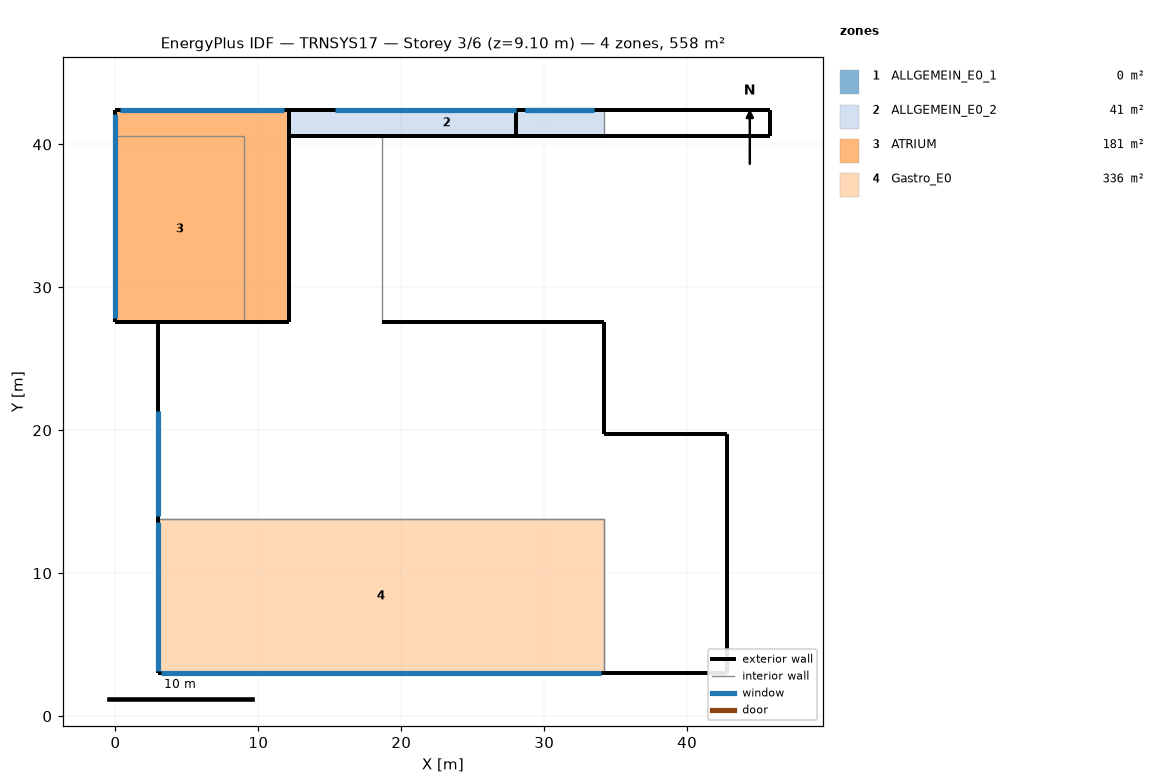
=== STOREY PLAN SPEC (per zone: floor XY polygon, exterior-wall plan segments, windows/doors) ===
zone 1: ALLGEMEIN_E0_1  (0.0 m²)
  exterior wall: (42.82, 19.71) – (34.17, 19.71)  [8.6 m]
  exterior wall: (34.17, 19.71) – (34.17, 27.57)  [7.9 m]
  exterior wall: (12.17, 27.57) – (3.00, 27.57)  [9.2 m]
  exterior wall: (2.98, 27.57) – (2.98, 13.79)  [13.8 m]
    window: (2.98, 21.36) – (2.98, 14.00)  [25.7 m²]
  exterior wall: (3.00, 27.57) – (2.98, 27.57)  [0.0 m]
  exterior wall: (34.17, 27.57) – (18.67, 27.57)  [15.5 m]
  exterior wall: (34.17, 3.00) – (42.82, 3.00)  [8.6 m]
  exterior wall: (42.82, 3.00) – (42.82, 19.71)  [16.7 m]
  exterior wall: (12.17, 40.57) – (12.17, 27.57)  [13.0 m]
  exterior wall: (18.67, 40.57) – (12.17, 40.57)  [6.5 m]
  interior walls: 3
zone 2: ALLGEMEIN_E0_2  (40.7 m²)
  floor: (34.17, 42.42) (34.17, 40.57) (12.17, 40.57) (12.17, 42.42)
  exterior wall: (45.82, 40.57) – (45.82, 42.42)  [1.9 m] x2 surfaces
  exterior wall: (28.00, 42.42) – (28.00, 40.57)  [1.9 m]
  exterior wall: (28.00, 40.57) – (34.17, 40.57) – (45.82, 40.57)  [17.8 m]
  exterior wall: (45.82, 42.42) – (28.00, 42.42)  [17.8 m]
    window: (33.40, 42.42) – (28.68, 42.42)  [7.4 m²]
  exterior wall: (45.82, 42.42) – (34.17, 42.42) – (12.17, 42.42) – (28.00, 42.42)  [49.5 m]
    window: (28.02, 42.42) – (15.38, 42.42)  [24.5 m²]
    window: (33.47, 42.42) – (28.64, 42.42)  [10.6 m²]
  exterior wall: (12.17, 42.42) – (12.17, 40.57)  [1.9 m]
  exterior wall: (12.17, 40.57) – (34.17, 40.57) – (28.00, 40.57)  [28.2 m]
  interior walls: 1
zone 3: ATRIUM  (180.7 m²)
  floor: (12.17, 42.42) (12.17, 27.57) (9.00, 27.57) (9.00, 40.57) (0.00, 40.57) (0.00, 42.42)
  floor: (9.00, 40.57) (9.00, 27.57) (0.00, 27.57) (0.00, 40.57)
  exterior wall: (12.17, 27.57) – (12.17, 42.42)  [14.9 m]
  exterior wall: (0.00, 27.57) – (12.17, 27.57)  [12.2 m]
  exterior wall: (12.17, 42.42) – (0.00, 42.42)  [12.2 m]
    window: (11.80, 42.42) – (0.34, 42.42)  [122.4 m²]
  exterior wall: (0.00, 42.42) – (0.00, 27.57)  [14.9 m]
    window: (0.00, 42.13) – (0.00, 27.88)  [151.4 m²]
  interior walls: 4
zone 4: Gastro_E0  (336.4 m²)
  floor: (34.17, 13.79) (34.17, 3.00) (2.98, 3.00) (2.98, 13.79)
  exterior wall: (2.98, 3.00) – (34.17, 3.00)  [31.2 m]
    window: (3.20, 3.00) – (33.97, 3.00)  [110.5 m²]
  exterior wall: (2.98, 13.79) – (2.98, 3.00)  [10.8 m]
    window: (2.98, 13.55) – (2.98, 3.15)  [36.6 m²]
  interior walls: 2

=== DERIVED (storey summary) ===
Building: TRNSYS17
Storey: 3 of 6  (floor level z = 9.10 m)
Storey gross floor area: 557.8 m²
Zones on this storey: 4
  - ALLGEMEIN_E0_1: floor 0.0 m²; exterior wall 99.8 m (399.4 m²); 1 window(s) 25.7 m²; WWR 6.4%
  - ALLGEMEIN_E0_2: floor 40.7 m²; exterior wall 118.8 m (466.3 m²); 3 window(s) 42.5 m²; WWR 9.1%
  - ATRIUM: floor 180.7 m²; exterior wall 54.0 m (604.7 m²); 2 window(s) 273.8 m²; WWR 45.3%
  - Gastro_E0: floor 336.4 m²; exterior wall 42.0 m (167.9 m²); 2 window(s) 147.1 m²; WWR 87.6%
Zone adjacency: (none detected)